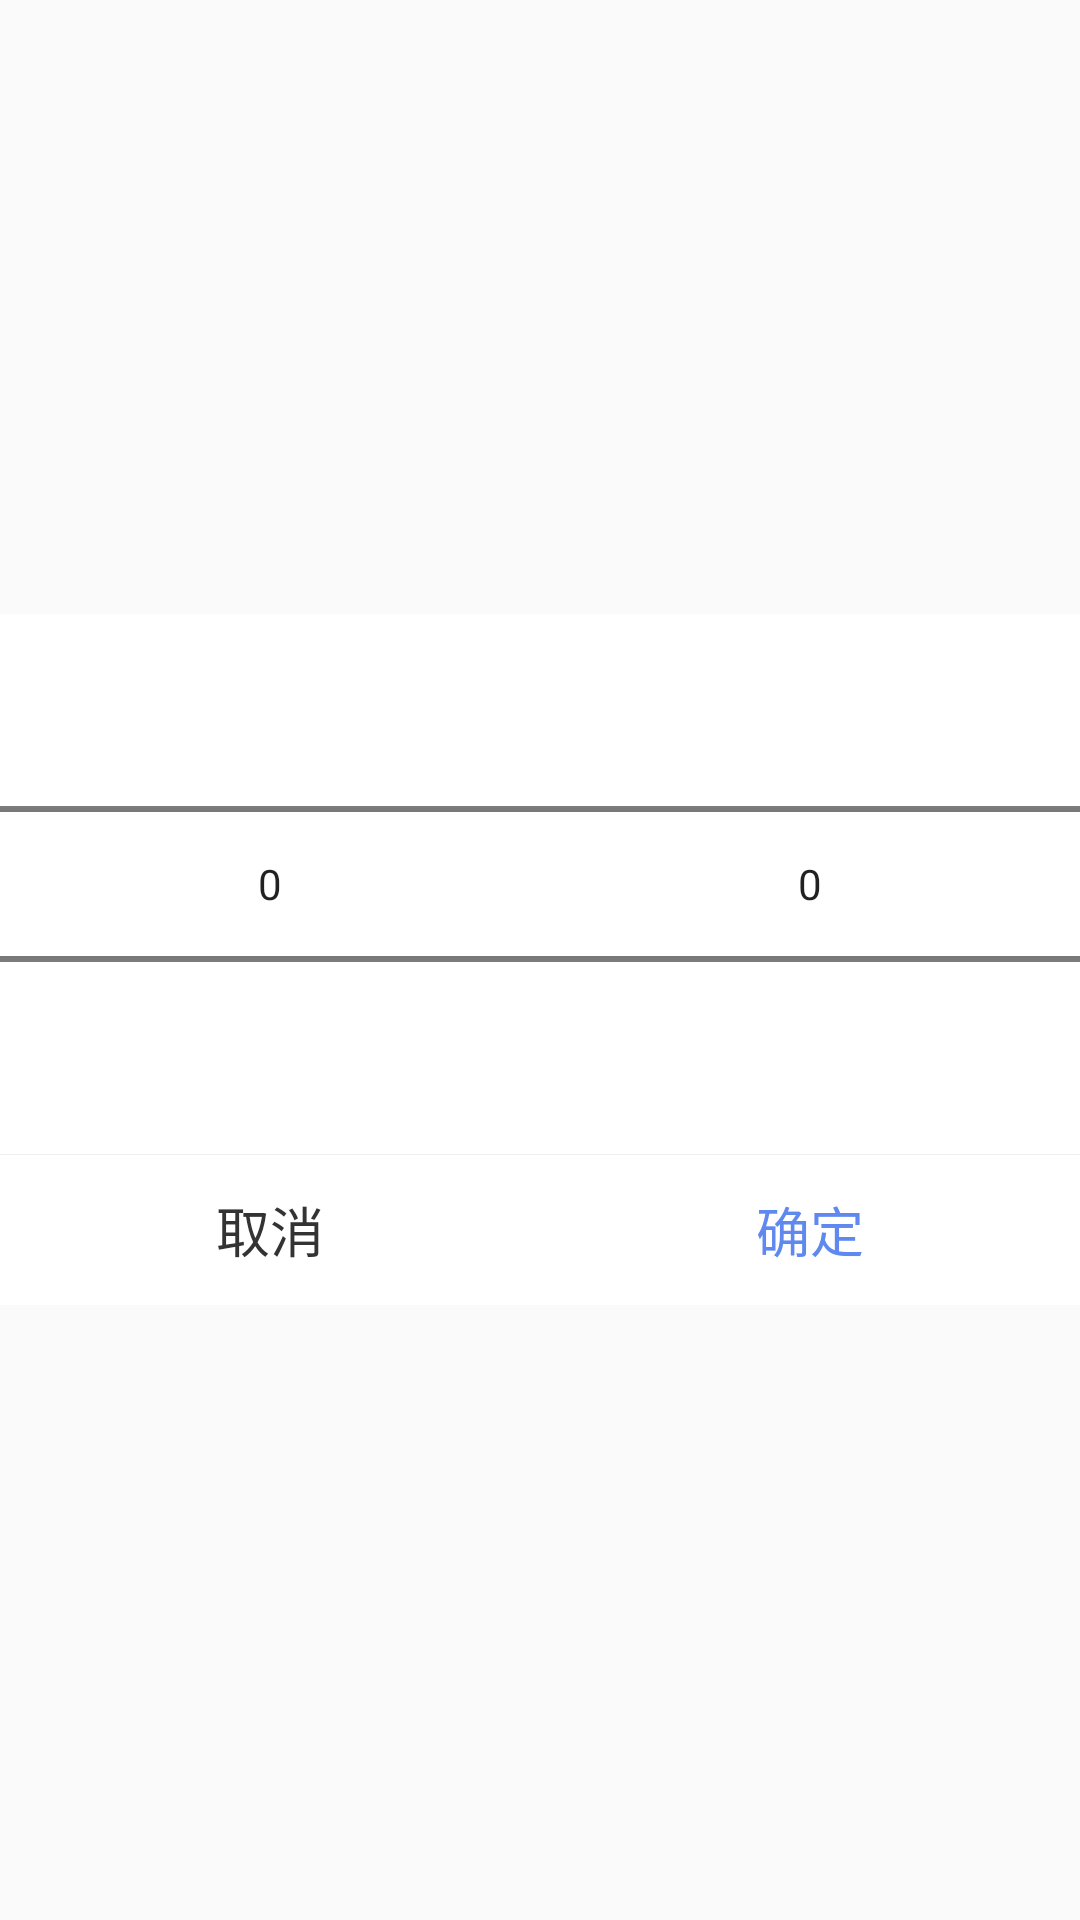

Here is an Android app screen rendered from its layout file. Give the layout XML and the strings, colors and styles it references.
<!-- AndroidManifest.xml: application theme AppTheme -->
<!-- res/layout/dialog_choose_time.xml -->
<?xml version="1.0" encoding="utf-8"?>
<LinearLayout xmlns:android="http://schemas.android.com/apk/res/android"
    xmlns:tools="http://schemas.android.com/tools"
    android:layout_width="match_parent"
    android:layout_height="match_parent"
    android:background="#00000000"
    android:gravity="center"
    android:orientation="vertical">

    <LinearLayout
        android:layout_width="match_parent"
        android:layout_height="wrap_content"
        android:orientation="vertical"
        android:background="#FFF">

        <LinearLayout
            android:layout_width="match_parent"
            android:layout_height="wrap_content"
            android:orientation="horizontal">

            <NumberPicker
                android:id="@+id/npProvince"
                android:layout_width="0dp"
                android:layout_weight="1"
                android:layout_height="wrap_content"
                tools:ignore="NewApi" />



            <NumberPicker
                android:id="@+id/npCity"
                android:layout_width="0dp"
                android:layout_weight="1"
                android:layout_height="wrap_content"
                tools:targetApi="honeycomb" />

        </LinearLayout>

        <View
            android:layout_width="match_parent"
            android:layout_height="0.1dp"
            android:background="#EEEEEE"/>

        <LinearLayout
            android:layout_width="match_parent"
            android:layout_height="50dp"
            android:orientation="horizontal">

            <TextView
                android:id="@+id/tvCancel"
                android:layout_width="0dp"
                android:layout_height="match_parent"
                android:layout_weight="1"
                android:gravity="center"
                android:text="取消"
                android:textColor="#333333"
                android:textSize="18sp" />

            <TextView
                android:id="@+id/tvSure"
                android:layout_width="0dp"
                android:layout_height="match_parent"
                android:layout_weight="1"
                android:gravity="center"
                android:text="确定"
                android:textColor="#5F89Ef"
                android:textSize="18sp" />
        </LinearLayout>
    </LinearLayout>
</LinearLayout>
<!-- resources referenced by this layout -->
<resources>
  <style name="AppTheme" parent="Theme.AppCompat.Light.DarkActionBar">
          
      </style>
</resources>
